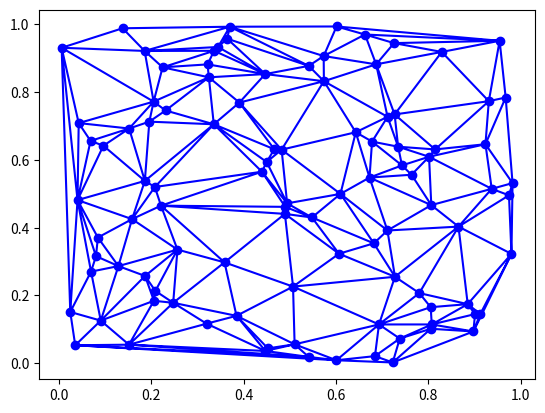

Python code for this plot:
import random
import matplotlib.pyplot as plot
import matplotlib.tri as tri


count = 100
X = [random.random() for i in range(count)]
Y = [random.random() for i in range(count)]

triangles = tri.Triangulation(X, Y)

plot.triplot(triangles, 'bo-')
plot.show()
